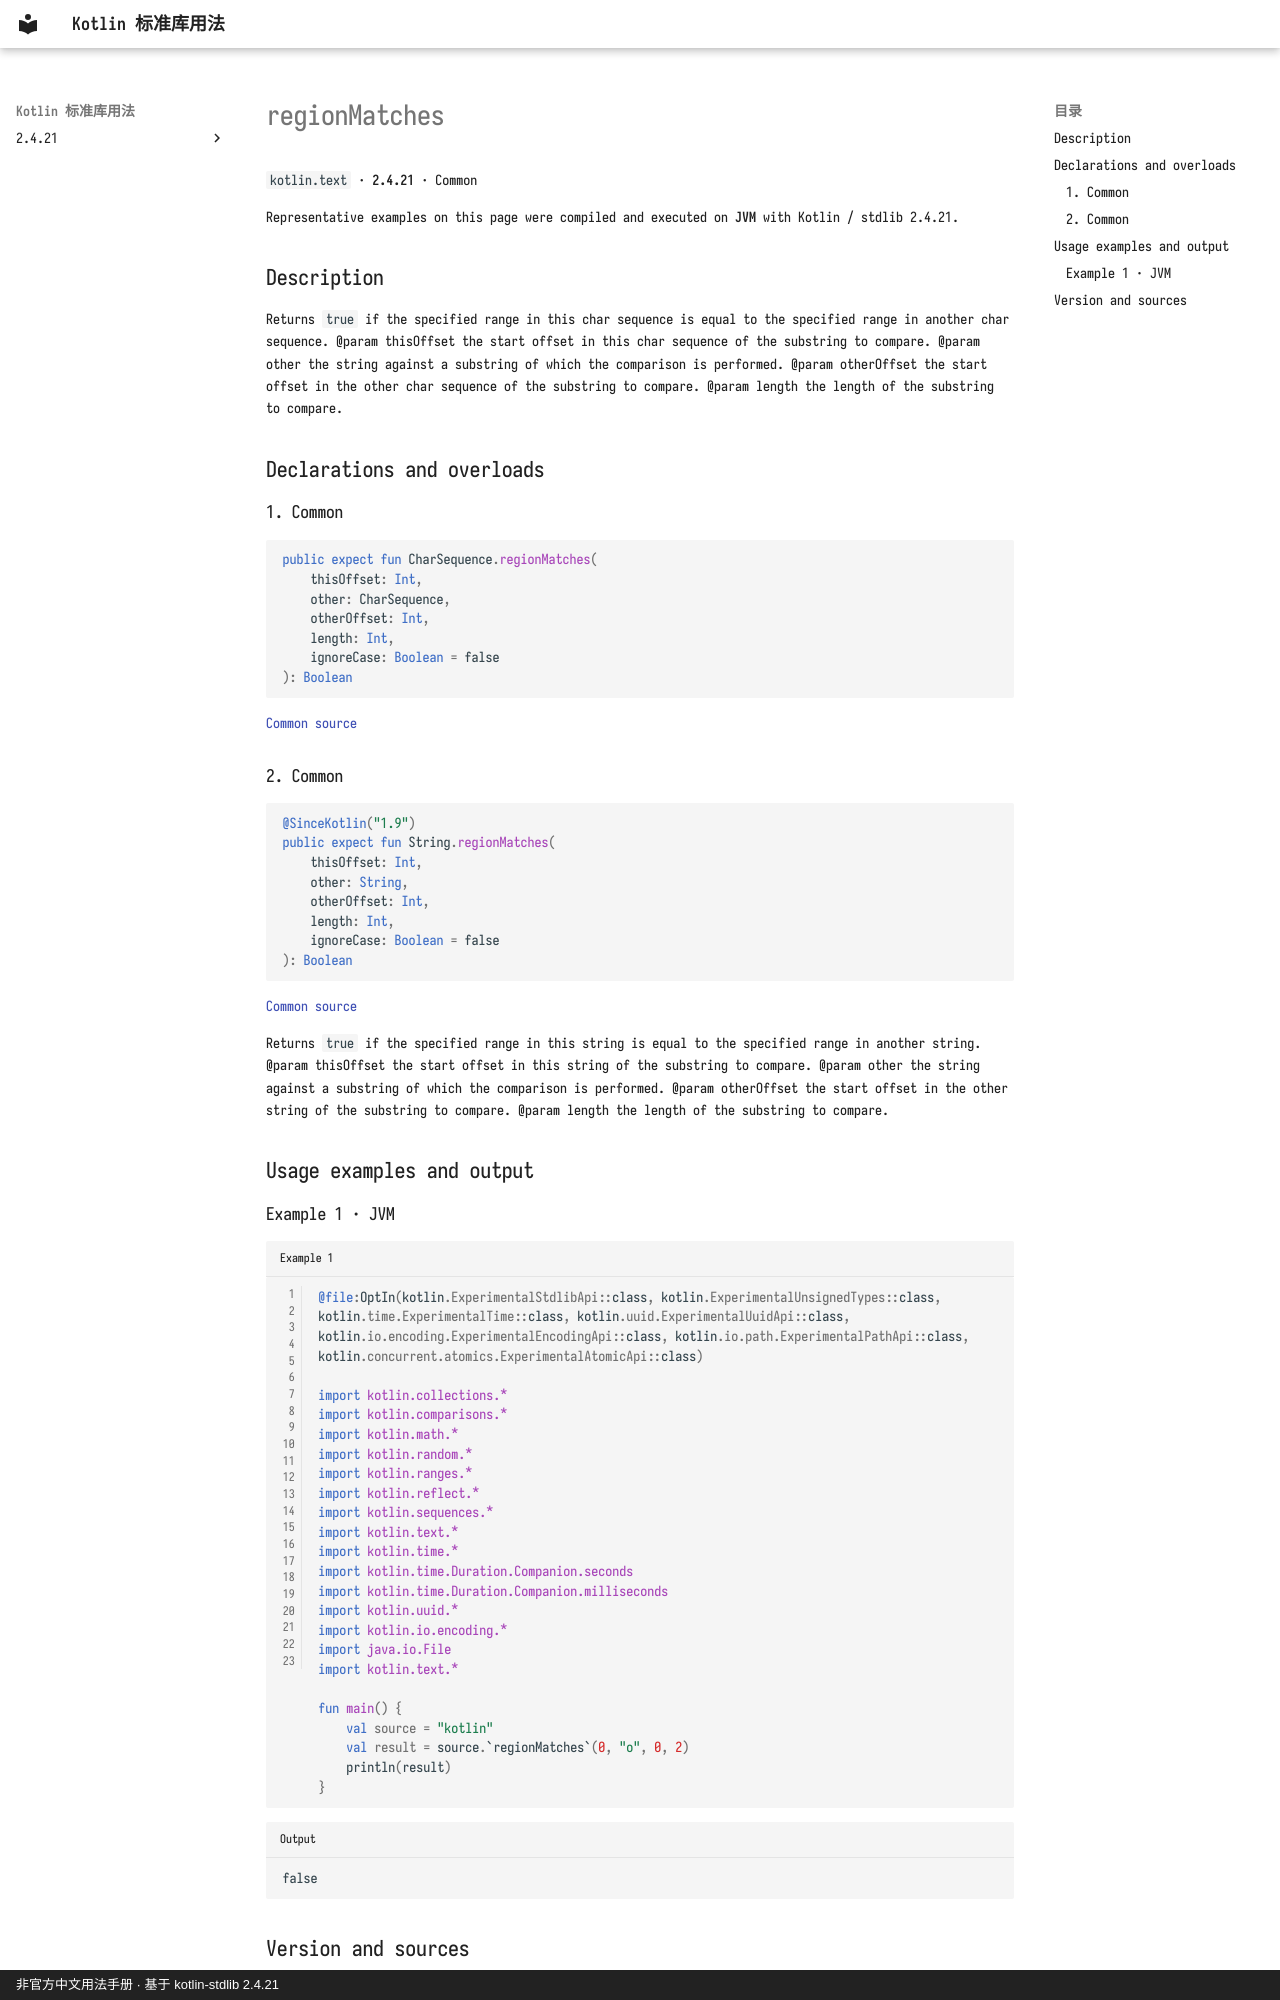

repository: oooooooko/kotlin-stdlib-docs · page: en/api/kotlin.text/regionmatches--78944127/index.html · generator: mkdocs · copyright: 非官方中文用法手册 · 基于 kotlin-stdlib 2.4.21

# regionMatches

`kotlin.text` · **2.4.21** · Common

Representative examples on this page were compiled and executed on **JVM** with Kotlin / stdlib 2.4.21.

## Description

Returns `true` if the specified range in this char sequence is equal to the specified range in another char sequence.
@param thisOffset the start offset in this char sequence of the substring to compare.
@param other the string against a substring of which the comparison is performed.
@param otherOffset the start offset in the other char sequence of the substring to compare.
@param length the length of the substring to compare.

## Declarations and overloads

### 1. Common

```kotlin
public expect fun CharSequence.regionMatches(
    thisOffset: Int,
    other: CharSequence,
    otherOffset: Int,
    length: Int,
    ignoreCase: Boolean = false
): Boolean
```

[Common source](https://github.com/JetBrains/kotlin/blob/v2.4.21/libraries/stdlib/common/src/kotlin/TextH.kt#L501)

### 2. Common

```kotlin
@SinceKotlin("1.9")
public expect fun String.regionMatches(
    thisOffset: Int,
    other: String,
    otherOffset: Int,
    length: Int,
    ignoreCase: Boolean = false
): Boolean
```

[Common source](https://github.com/JetBrains/kotlin/blob/v2.4.21/libraries/stdlib/common/src/kotlin/TextH.kt#L516)

Returns `true` if the specified range in this string is equal to the specified range in another string.
@param thisOffset the start offset in this string of the substring to compare.
@param other the string against a substring of which the comparison is performed.
@param otherOffset the start offset in the other string of the substring to compare.
@param length the length of the substring to compare.

## Usage examples and output

### Example 1 · JVM

```kotlin title="Example 1" linenums="1"
@file:OptIn(kotlin.ExperimentalStdlibApi::class, kotlin.ExperimentalUnsignedTypes::class, kotlin.time.ExperimentalTime::class, kotlin.uuid.ExperimentalUuidApi::class, kotlin.io.encoding.ExperimentalEncodingApi::class, kotlin.io.path.ExperimentalPathApi::class, kotlin.concurrent.atomics.ExperimentalAtomicApi::class)

import kotlin.collections.*
import kotlin.comparisons.*
import kotlin.math.*
import kotlin.random.*
import kotlin.ranges.*
import kotlin.reflect.*
import kotlin.sequences.*
import kotlin.text.*
import kotlin.time.*
import kotlin.time.Duration.Companion.seconds
import kotlin.time.Duration.Companion.milliseconds
import kotlin.uuid.*
import kotlin.io.encoding.*
import java.io.File
import kotlin.text.*

fun main() {
    val source = "kotlin"
    val result = source.`regionMatches`(0, "o", 0, 2)
    println(result)
}
```

```text title="Output"
false
```
